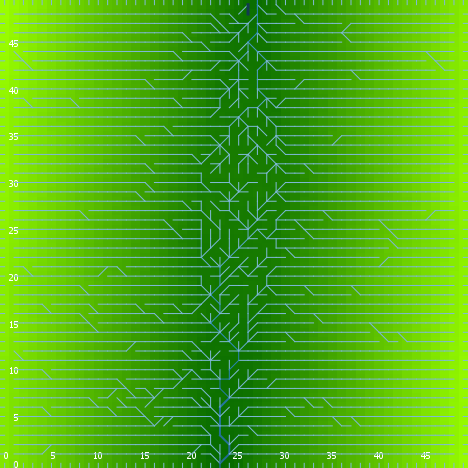

The data file committed next to this chart (first rows):
export-world data (NetLogo 6.0.4)
land.nlogo
01/13/2020 23:45:29:336 +0000
RANDOM STATE
0 0 -1727483681 447 -1.2316153751170422 …
GLOBALS
min-pxcor, max-pxcor, min-pycor, max-pycor, perspective, subject, nextIndex, directed-links, ticks, algorithm-style, continentality, display-mode, do-fill-sinks, elevationdistribution, elevationnoise, elevationsmoothstep, featureanglerange, landoceanratio, maxdist, maxelevation, minelevation, numcontinents, numoceans, numranges
0, 49, 0, 49, 0, nobody, 2600, "UNDIRECTED", -1, "C#", 2863, "terrain", true, [2.9367274953924993 3.0215474951526957 0…, 0.4953, 1, 28.45, 1, 34.65, 6.634, 0.2112, 9, 2, 0
TURTLES
who, color, heading, xcor, ycor, shape, label, label-color, breed, hidden?, size, pen-size, pen-mode, points
0, 15, 180, 4, 8, "default", "", 9.9, {breed flowholders}, true, 1, 1, "up", 
1, 115, 180, 3, 34, "default", "", 9.9, {breed flowholders}, true, 1, 1, "up", 
2, 75, 231, 35, 40, "default", "", 9.9, {breed flowholders}, true, 1, 1, "up", 
3, 97, 90, 49, 46, "line half", "", 9.9, {breed flowholders}, false, 1, 1, "up", 
4, 45, 335, 41, 47, "default", "", 9.9, {breed flowholders}, true, 1, 1, "up", 
5, 45, 194, 24, 31, "default", "", 9.9, {breed flowholders}, true, 1, 1, "up", 
6, 135, 228, 26, 21, "default", "", 9.9, {breed flowholders}, true, 1, 1, "up", 
7, 65, 48, 25, 39, "default", "", 9.9, {breed flowholders}, true, 1, 1, "up", 
8, 55, 325, 19, 9, "default", "", 9.9, {breed flowholders}, true, 1, 1, "up", 
9, 15, 261, 28, 5, "default", "", 9.9, {breed flowholders}, true, 1, 1, "up", 
10, 65, 133, 9, 30, "default", "", 9.9, {breed flowholders}, true, 1, 1, "up", 
11, 65, 220, 27, 12, "default", "", 9.9, {breed flowholders}, true, 1, 1, "up", 
12, 15, 4, 22, 2, "default", "", 9.9, {breed flowholders}, true, 1, 1, "up", 
13, 97, 0, 14, 49, "line half", "", 9.9, {breed flowholders}, false, 1, 1, "up", 
14, 35, 60, 46, 36, "default", "", 9.9, {breed flowholders}, true, 1, 1, "up", 
15, 75, 51, 34, 18, "default", "", 9.9, {breed flowholders}, true, 1, 1, "up", 
16, 135, 240, 5, 14, "default", "", 9.9, {breed flowholders}, true, 1, 1, "up", 
17, 45, 42, 12, 15, "default", "", 9.9, {breed flowholders}, true, 1, 1, "up", 
18, 105, 252, 37, 25, "default", "", 9.9, {breed flowholders}, true, 1, 1, "up", 
19, 75, 321, 20, 2, "default", "", 9.9, {breed flowholders}, true, 1, 1, "up", 
20, 45, 184, 1, 24, "default", "", 9.9, {breed flowholders}, true, 1, 1, "up", 
21, 35, 260, 12, 6, "default", "", 9.9, {breed flowholders}, true, 1, 1, "up", 
22, 15, 316, 3, 1, "default", "", 9.9, {breed flowholders}, true, 1, 1, "up", 
23, 25, 23, 34, 37, "default", "", 9.9, {breed flowholders}, true, 1, 1, "up", 
24, 125, 65, 39, 47, "default", "", 9.9, {breed flowholders}, true, 1, 1, "up", 
25, 5, 167, 44, 19, "default", "", 9.9, {breed flowholders}, true, 1, 1, "up", 
26, 65, 319, 21, 26, "default", "", 9.9, {breed flowholders}, true, 1, 1, "up", 
27, 65, 11, 25, 29, "default", "", 9.9, {breed flowholders}, true, 1, 1, "up", 
28, 115, 271, 2, 31, "default", "", 9.9, {breed flowholders}, true, 1, 1, "up", 
29, 5, 317, 46, 19, "default", "", 9.9, {breed flowholders}, true, 1, 1, "up", 
30, 105, 53, 4, 21, "default", "", 9.9, {breed flowholders}, true, 1, 1, "up", 
31, 85, 14, 47, 26, "default", "", 9.9, {breed flowholders}, true, 1, 1, "up", 
32, 65, 345, 31, 29, "default", "", 9.9, {breed flowholders}, true, 1, 1, "up", 
33, 135, 80, 7, 40, "default", "", 9.9, {breed flowholders}, true, 1, 1, "up", 
34, 5, 138, 44, 3, "default", "", 9.9, {breed flowholders}, true, 1, 1, "up", 
35, 45, 21, 18, 24, "default", "", 9.9, {breed flowholders}, true, 1, 1, "up", 
36, 65, 2, 43, 13, "default", "", 9.9, {breed flowholders}, true, 1, 1, "up", 
37, 25, 240, 14, 43, "default", "", 9.9, {breed flowholders}, true, 1, 1, "up", 
38, 97, 180, 9, 0, "line half", "", 9.9, {breed flowholders}, false, 1, 1, "up", 
39, 85, 276, 13, 44, "default", "", 9.9, {breed flowholders}, true, 1, 1, "up", 
40, 85, 168, 33, 45, "default", "", 9.9, {breed flowholders}, true, 1, 1, "up", 
41, 75, 62, 41, 9, "default", "", 9.9, {breed flowholders}, true, 1, 1, "up", 
42, 125, 115, 39, 45, "default", "", 9.9, {breed flowholders}, true, 1, 1, "up", 
43, 97, 90, 49, 31, "line half", "", 9.9, {breed flowholders}, false, 1, 1, "up", 
44, 5, 120, 12, 10, "default", "", 9.9, {breed flowholders}, true, 1, 1, "up", 
45, 115, 13, 14, 24, "default", "", 9.9, {breed flowholders}, true, 1, 1, "up", 
46, 105, 226, 20, 36, "default", "", 9.9, {breed flowholders}, true, 1, 1, "up", 
47, 97, 270, 0, 18, "line half", "", 9.9, {breed flowholders}, false, 1, 1, "up", 
48, 5, 242, 29, 24, "default", "", 9.9, {breed flowholders}, true, 1, 1, "up", 
49, 65, 154, 39, 13, "default", "", 9.9, {breed flowholders}, true, 1, 1, "up", 
50, 135, 285, 34, 15, "default", "", 9.9, {breed flowholders}, true, 1, 1, "up", 
... 7,551 more rows
